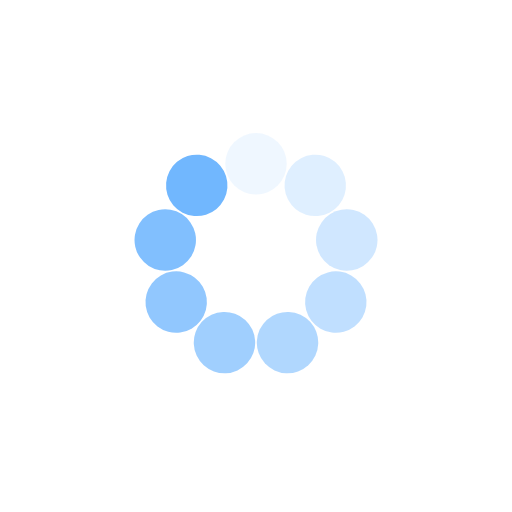
t = 0.00 s
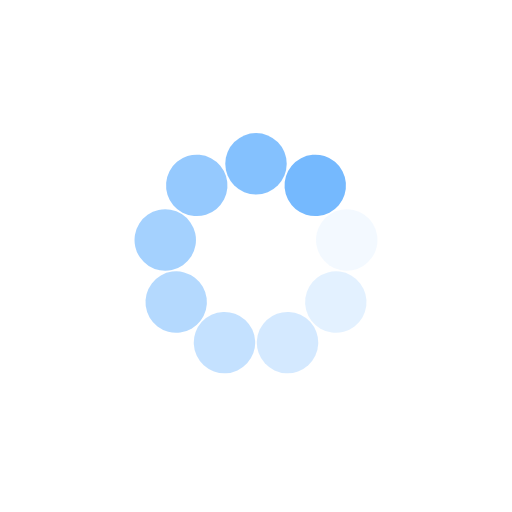
t = 0.47 s
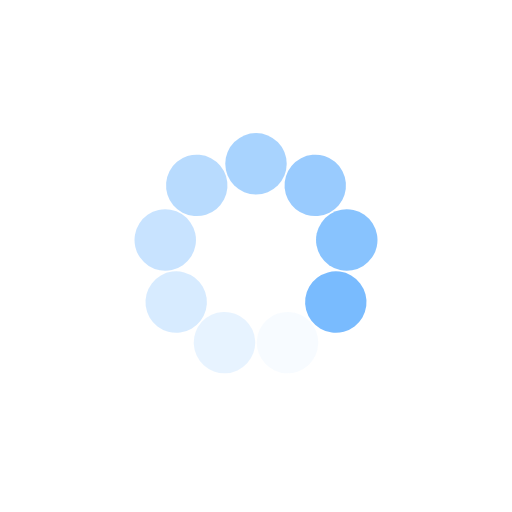
t = 0.94 s
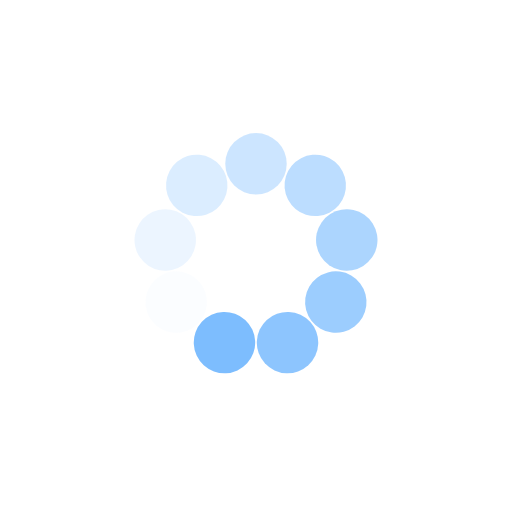
t = 1.42 s

The animated SVG that drew these frames (rendered in a browser with its animation timeline set to each time). Animation: 9 SMIL elements (animate=9); one cycle of 1.89 s, repeats indefinitely.

<?xml version="1.0" encoding="utf-8"?>
<svg xmlns="http://www.w3.org/2000/svg" xmlns:xlink="http://www.w3.org/1999/xlink" style="margin: auto; background: rgba(255, 255, 255, 0); display: block; shape-rendering: auto;" width="200px" height="200px" viewBox="0 0 100 100" preserveAspectRatio="xMidYMid">
<g transform="rotate(0 50 50)">
  <rect x="44" y="26" rx="6" ry="6" width="12" height="12" fill="#71b7fe">
    <animate attributeName="opacity" values="1;0" keyTimes="0;1" dur="1.8867924528301885s" begin="-1.6771488469601676s" repeatCount="indefinite"></animate>
  </rect>
</g><g transform="rotate(40 50 50)">
  <rect x="44" y="26" rx="6" ry="6" width="12" height="12" fill="#71b7fe">
    <animate attributeName="opacity" values="1;0" keyTimes="0;1" dur="1.8867924528301885s" begin="-1.4675052410901466s" repeatCount="indefinite"></animate>
  </rect>
</g><g transform="rotate(80 50 50)">
  <rect x="44" y="26" rx="6" ry="6" width="12" height="12" fill="#71b7fe">
    <animate attributeName="opacity" values="1;0" keyTimes="0;1" dur="1.8867924528301885s" begin="-1.2578616352201257s" repeatCount="indefinite"></animate>
  </rect>
</g><g transform="rotate(120 50 50)">
  <rect x="44" y="26" rx="6" ry="6" width="12" height="12" fill="#71b7fe">
    <animate attributeName="opacity" values="1;0" keyTimes="0;1" dur="1.8867924528301885s" begin="-1.0482180293501047s" repeatCount="indefinite"></animate>
  </rect>
</g><g transform="rotate(160 50 50)">
  <rect x="44" y="26" rx="6" ry="6" width="12" height="12" fill="#71b7fe">
    <animate attributeName="opacity" values="1;0" keyTimes="0;1" dur="1.8867924528301885s" begin="-0.8385744234800838s" repeatCount="indefinite"></animate>
  </rect>
</g><g transform="rotate(200 50 50)">
  <rect x="44" y="26" rx="6" ry="6" width="12" height="12" fill="#71b7fe">
    <animate attributeName="opacity" values="1;0" keyTimes="0;1" dur="1.8867924528301885s" begin="-0.6289308176100629s" repeatCount="indefinite"></animate>
  </rect>
</g><g transform="rotate(240 50 50)">
  <rect x="44" y="26" rx="6" ry="6" width="12" height="12" fill="#71b7fe">
    <animate attributeName="opacity" values="1;0" keyTimes="0;1" dur="1.8867924528301885s" begin="-0.4192872117400419s" repeatCount="indefinite"></animate>
  </rect>
</g><g transform="rotate(280 50 50)">
  <rect x="44" y="26" rx="6" ry="6" width="12" height="12" fill="#71b7fe">
    <animate attributeName="opacity" values="1;0" keyTimes="0;1" dur="1.8867924528301885s" begin="-0.20964360587002095s" repeatCount="indefinite"></animate>
  </rect>
</g><g transform="rotate(320 50 50)">
  <rect x="44" y="26" rx="6" ry="6" width="12" height="12" fill="#71b7fe">
    <animate attributeName="opacity" values="1;0" keyTimes="0;1" dur="1.8867924528301885s" begin="0s" repeatCount="indefinite"></animate>
  </rect>
</g>
<!-- [ldio] generated by https://loading.io/ --></svg>